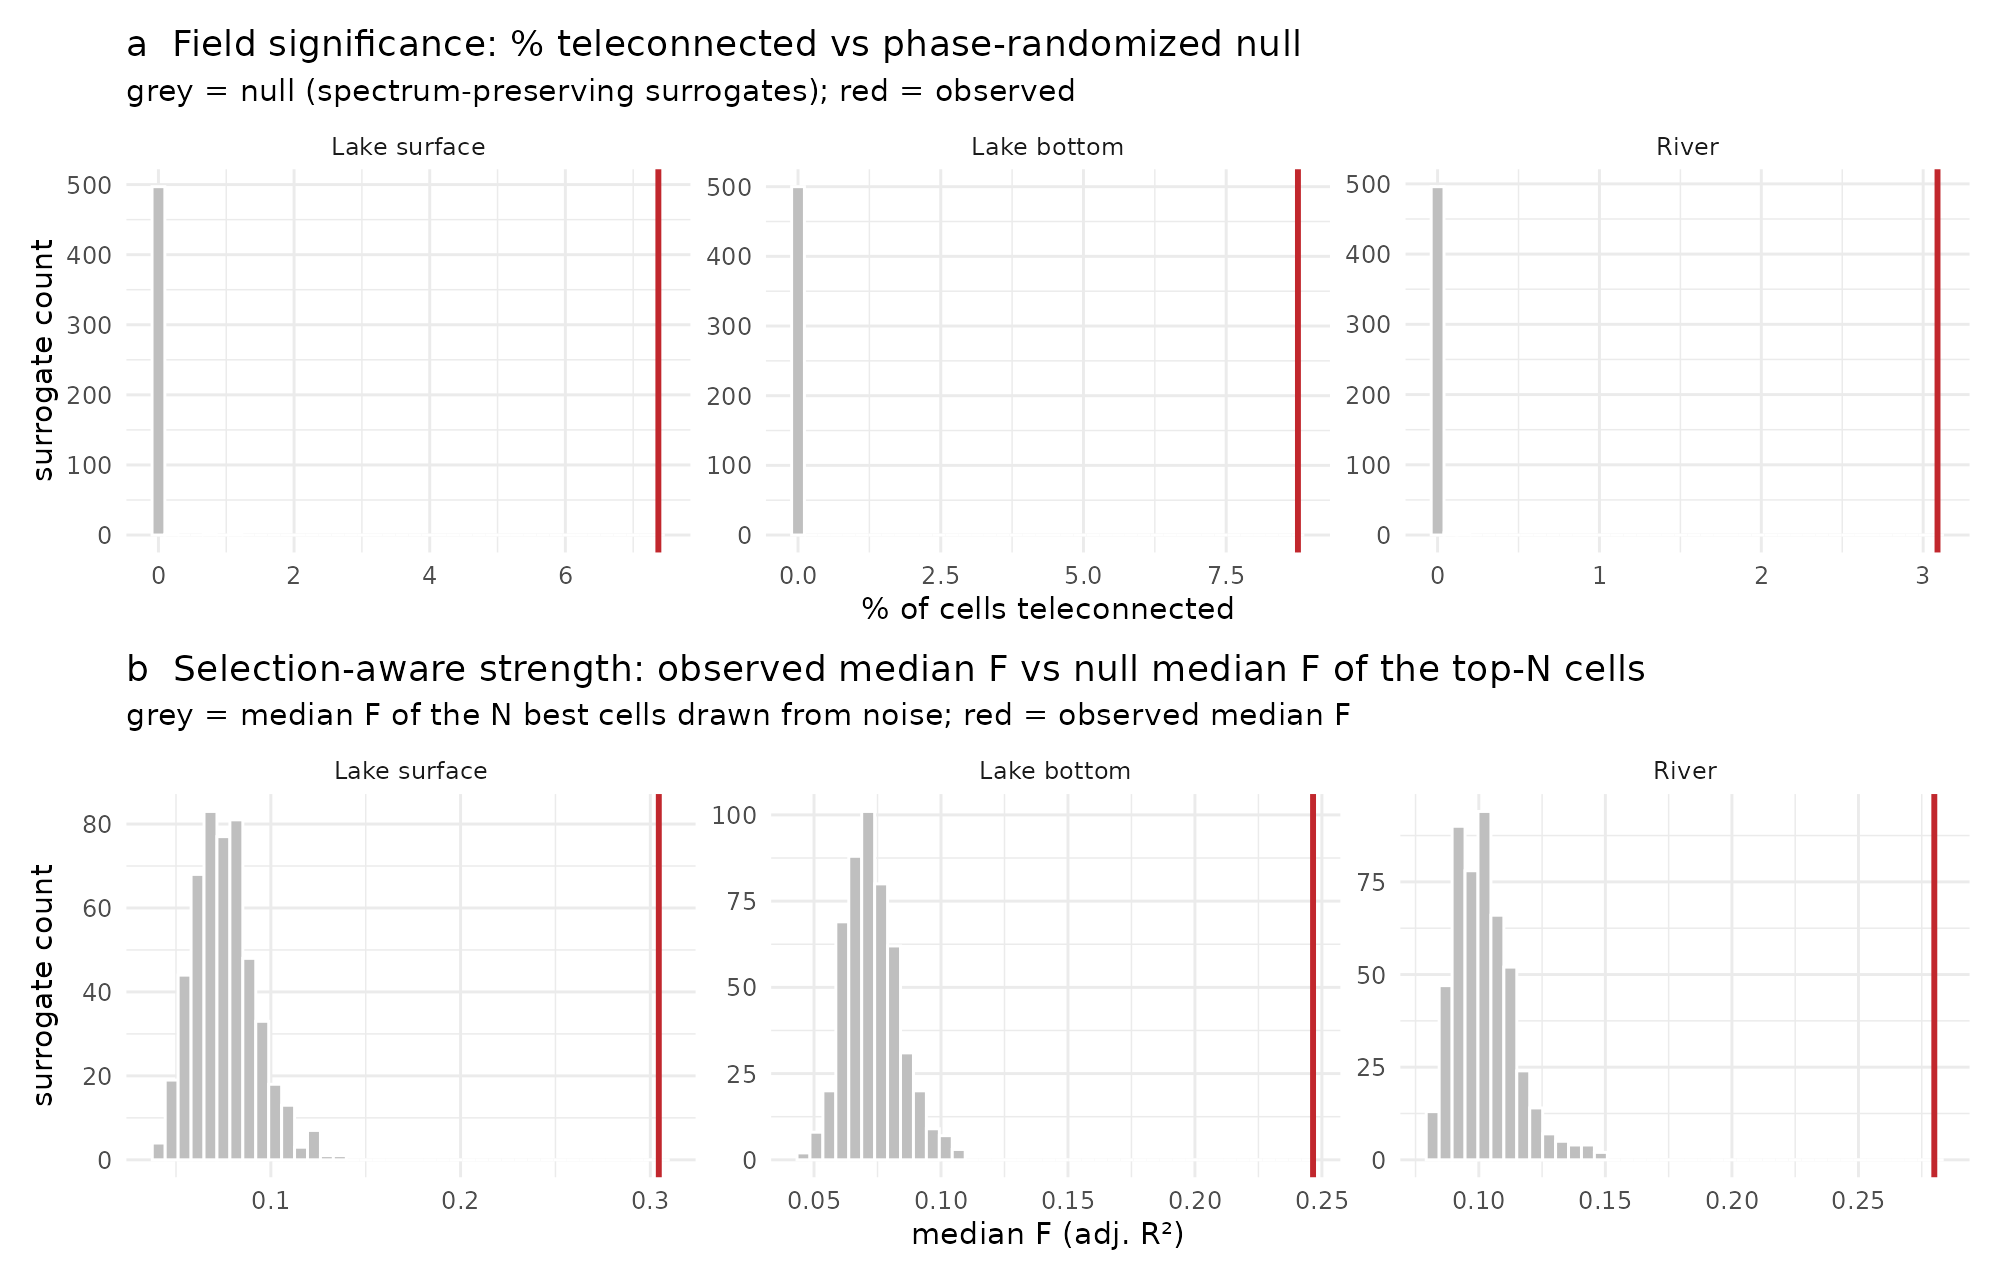

The file beside this chart, header and first rows:
system, n_sig, obs_pct, null_pct_med, null_pct_p95, p_pct, obs_medF, null_topF_med, null_topF_p95, p_strength, nsurr
surftemp, 3054, 7.371, 0, 0, 0.001996, 0.3045, 0.07516, 0.1054, 0.001996, 500
bottemp, 3628, 8.757, 0, 0, 0.001996, 0.2465, 0.07239, 0.09185, 0.001996, 500
rivtemp, 1976, 3.089, 0, 0, 0.001996, 0.28, 0.1007, 0.1245, 0.001996, 500
